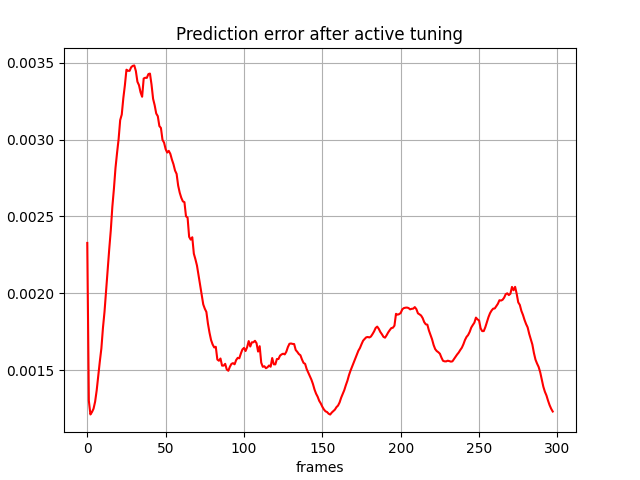

The file beside this chart, header and first rows:
, 0
0, 0.002328
1, 0.001303
2, 0.001213
3, 0.001229
4, 0.001251
5, 0.001296
6, 0.001369
7, 0.001464
8, 0.001557
9, 0.001643
10, 0.001775
11, 0.00188
12, 0.002015
13, 0.002152
14, 0.002286
15, 0.002409
16, 0.002563
17, 0.00268
18, 0.002815
19, 0.002913
20, 0.003003
21, 0.003126
22, 0.003162
23, 0.003269
24, 0.003353
25, 0.003454
26, 0.003447
27, 0.003446
28, 0.00347
29, 0.003479
30, 0.003482
31, 0.003445
32, 0.003376
33, 0.003353
34, 0.003307
35, 0.003278
36, 0.003397
37, 0.003402
38, 0.003401
39, 0.003425
40, 0.003429
41, 0.003357
42, 0.003265
43, 0.003223
44, 0.003169
45, 0.003152
46, 0.003088
47, 0.003075
48, 0.002998
49, 0.00298
50, 0.002938
51, 0.002915
52, 0.002926
53, 0.002907
54, 0.00287
55, 0.00284
56, 0.002799
57, 0.002777
58, 0.0027
59, 0.002654
... 238 more rows
